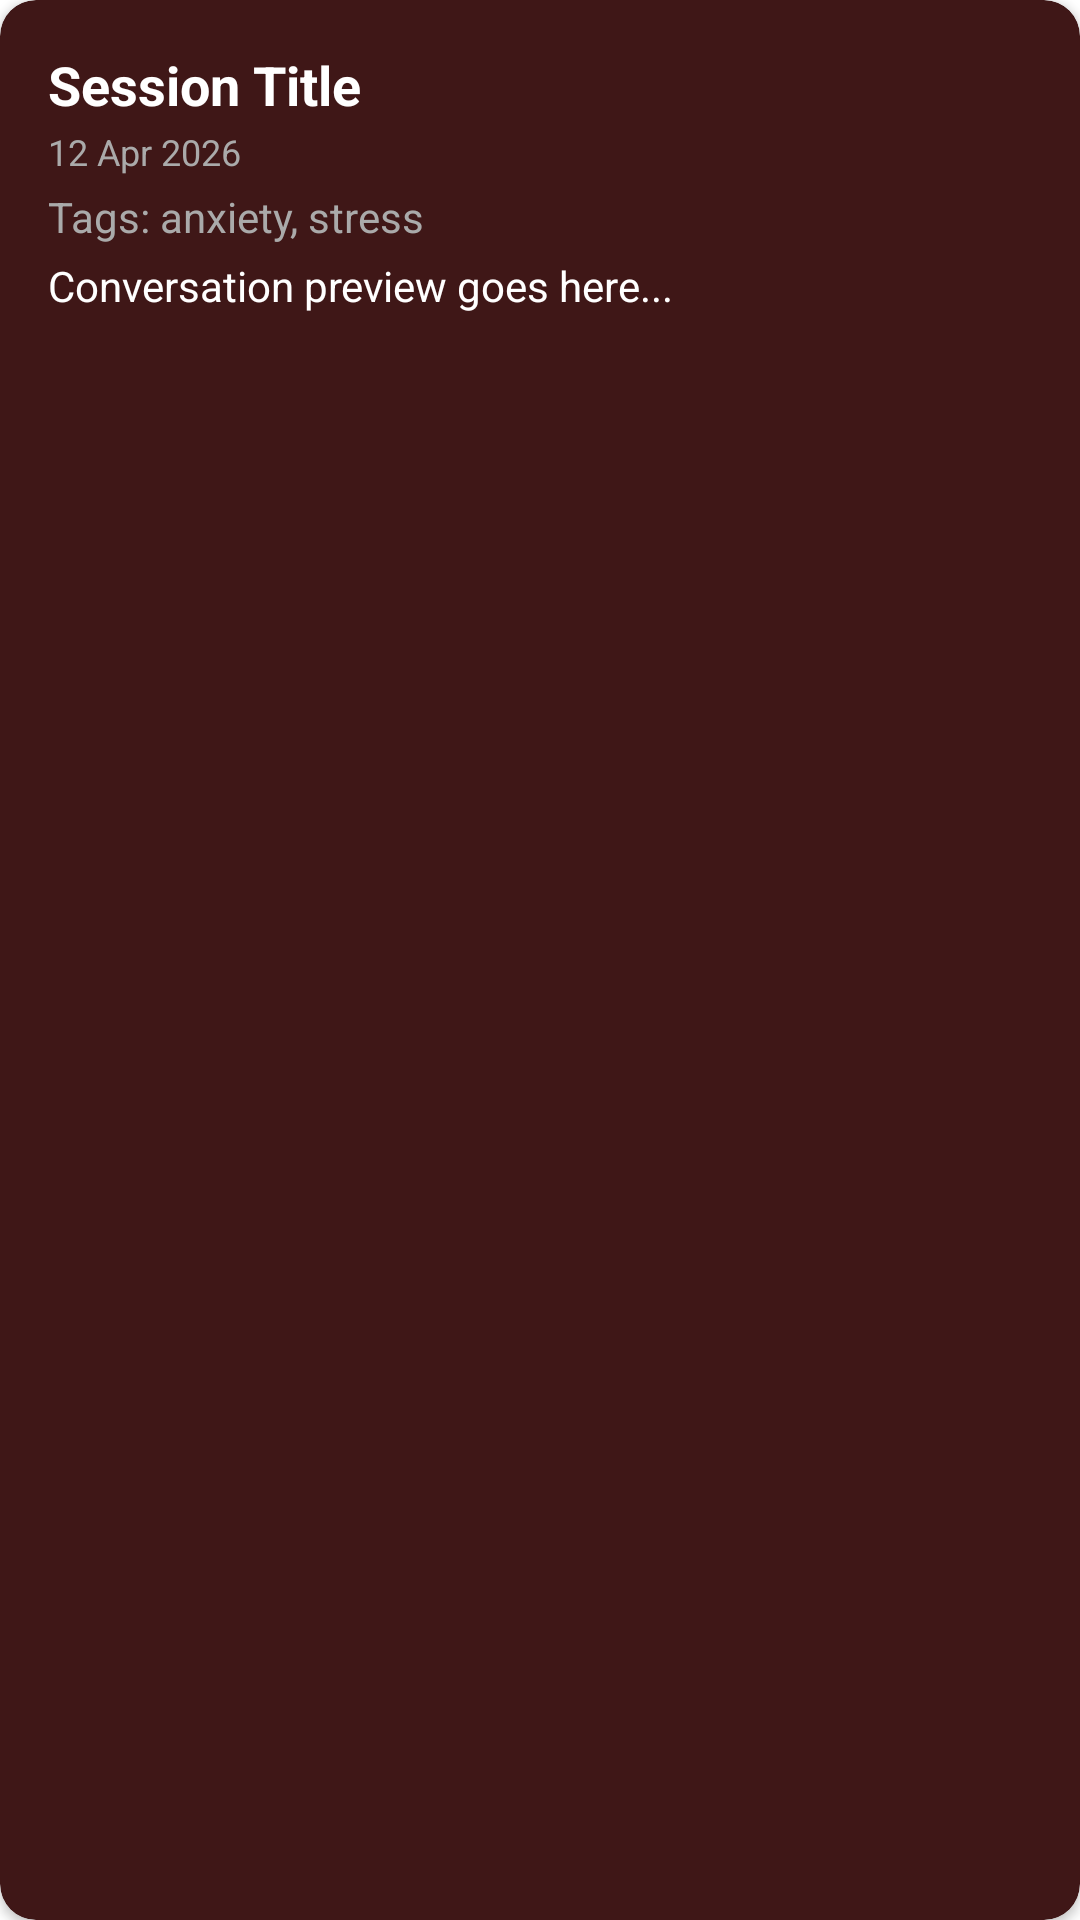

Android layout source for this screen:
<!-- AndroidManifest.xml: application theme Theme.Therapy_app -->
<!-- res/layout/session_item.xml -->
<?xml version="1.0" encoding="utf-8"?>
<com.google.android.material.card.MaterialCardView
    xmlns:android="http://schemas.android.com/apk/res/android"
    xmlns:app="http://schemas.android.com/apk/res-auto"
    android:layout_width="match_parent"
    android:layout_height="wrap_content"
    android:layout_margin="8dp"
    app:cardElevation="2dp"
    app:cardCornerRadius="12dp"
    android:backgroundTint="@color/red_dark">

    <LinearLayout
        android:layout_width="match_parent"
        android:layout_height="wrap_content"
        android:orientation="horizontal"
        android:padding="16dp">

        
        <LinearLayout
            android:layout_width="0dp"
            android:layout_height="wrap_content"
            android:orientation="vertical"
            android:layout_weight="1">

            
            <TextView
                android:id="@+id/sessionTitle"
                android:layout_width="wrap_content"
                android:layout_height="wrap_content"
                android:text="Session Title"
                android:textSize="18sp"
                android:textStyle="bold"
                android:textColor="@android:color/white"/>

            
            <TextView
                android:id="@+id/sessionTimestamp"
                android:layout_width="wrap_content"
                android:layout_height="wrap_content"
                android:text="12 Apr 2026"
                android:textSize="12sp"
                android:textColor="@android:color/darker_gray"
                android:layout_marginTop="2dp"/>

            
            <TextView
                android:id="@+id/sessionTags"
                android:layout_width="wrap_content"
                android:layout_height="wrap_content"
                android:text="Tags: anxiety, stress"
                android:textSize="14sp"
                android:textColor="@android:color/darker_gray"
                android:layout_marginTop="4dp"/>

            
            <TextView
                android:id="@+id/sessionPreview"
                android:layout_width="wrap_content"
                android:layout_height="wrap_content"
                android:text="Conversation preview goes here..."
                android:textSize="14sp"
                android:textColor="@android:color/white"
                android:maxLines="2"
                android:ellipsize="end"
                android:layout_marginTop="4dp"/>
        </LinearLayout>

        
        <ImageView
            android:id="@+id/manageSessionIcon"
            android:layout_width="24dp"
            android:layout_height="24dp"
            android:src="@drawable/baseline_more_vert_24"
            app:tint="@color/white"
            android:padding="4dp"
            android:clickable="true"
            android:focusable="true"
            android:foreground="?attr/selectableItemBackgroundBorderless"/>
    </LinearLayout>

</com.google.android.material.card.MaterialCardView>
<!-- resources referenced by this layout -->
<resources>
  <color name="red_dark">#3F1717</color>
  <color name="white">#FFFFFFFF</color>
  <style name="Theme.Therapy_app" parent="Theme.MaterialComponents.DayNight.NoActionBar">
  
          
          <item name="colorPrimary">@android:color/transparent</item>
          <item name="colorOnPrimary">@android:color/black</item>
  
          
          <item name="android:colorControlNormal">@android:color/black</item>
          <item name="android:colorControlHighlight">@android:color/darker_gray</item>
  
          
          <item name="textInputStyle">@style/MyTextInputStyle</item>
  
      </style>
  <style name="MyTextInputStyle" parent="Widget.MaterialComponents.TextInputLayout.FilledBox">
          <item name="boxBackgroundMode">filled</item>
          <item name="boxBackgroundColor">@color/red_dark</item>
          <item name="boxStrokeColor">@color/white</item>
  
          
          <item name="android:textColorHint">@color/white</item>
          <item name="hintTextColor">@color/white</item>
      </style>
</resources>
